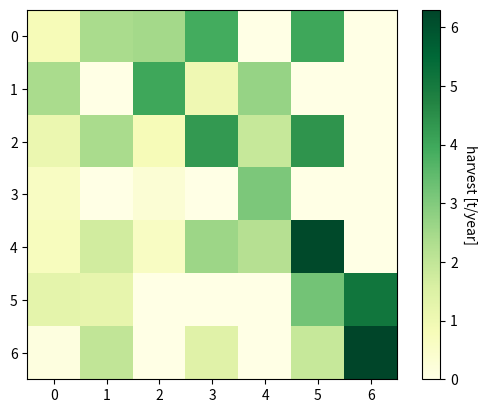

Python code for this plot: (Note: this script raises an exception after producing the figure.)
import numpy as np
import matplotlib.pyplot as plt
import matplotlib


def heatmap(data, row_labels, col_labels, ax=None,
            cbar_kw={}, cbarlabel="", **kwargs):
    """
    Create a heatmap from a numpy array and two lists of labels.

    Parameters
    ----------
    data
        A 2D numpy array of shape (N, M).
    row_labels
        A list or array of length N with the labels for the rows.
    col_labels
        A list or array of length M with the labels for the columns.
    ax
        A `matplotlib.axes.Axes` instance to which the heatmap is plotted.  If
        not provided, use current axes or create a new one.  Optional.
    cbar_kw
        A dictionary with arguments to `matplotlib.Figure.colorbar`.  Optional.
    cbarlabel
        The label for the colorbar.  Optional.
    **kwargs
        All other arguments are forwarded to `imshow`.
    """

    if not ax:
        ax = plt.gca()

    # Plot the heatmap
    im = ax.imshow(data, **kwargs)

    # Create colorbar
    cbar = ax.figure.colorbar(im, ax=ax, **cbar_kw)
    cbar.ax.set_ylabel(cbarlabel, rotation=-90, va="bottom")

    # We want to show all ticks...
    ax.set_xticks(np.arange(data.shape[1]))
    ax.set_yticks(np.arange(data.shape[0]))
    # ... and label them with the respective list entries.
    ax.set_xticklabels(col_labels, {'verticalalignment': 'baseline'})
    ax.set_yticklabels(row_labels)

    # Let the horizontal axes labeling appear on top.
    ax.tick_params(top=True, bottom=False,
                   labeltop=True, labelbottom=False)

    # Rotate the tick labels and set their alignment.
    # plt.setp(ax.get_xticklabels(), rotation=0, ha="right",
    #          rotation_mode="anchor")

    # Turn spines off and create white grid.
    for edge, spine in ax.spines.items():
        spine.set_visible(False)

    ax.set_xticks(np.arange(data.shape[1]+1)-.5, minor=True)
    ax.set_yticks(np.arange(data.shape[0]+1)-.5, minor=True)
    ax.grid(which="minor", color="w", linestyle='-', linewidth=3)
    ax.tick_params(which="minor", bottom=False, left=False)

    return im, cbar


def get_text_color(thresholds, colors, value):
    for i in range(0, len(thresholds)):
        if abs(value) < thresholds[i]:
            return colors[i]

    return colors[i+1]

    # if value < thresholds[0]:
    #     return colors[0]
    # for i in range(1, len(thresholds)):
    #     if thresholds[i - 1] < value <= thresholds[i]:
    #         return colors[i]
    #
    # return colors[i+1]
    # # raise ValueError('could not find textcolor')


def annotate_heatmap(im, data=None, valfmt="{x:.2f}",
                     textcolors=["black", "white"],
                     threshold=None, **textkw):
    """
    A function to annotate a heatmap.

    Parameters
    ----------
    im
        The AxesImage to be labeled.
    data
        Data used to annotate.  If None, the image's data is used.  Optional.
    valfmt
        The format of the annotations inside the heatmap.  This should either
        use the string format method, e.g. "$ {x:.2f}", or be a
        `matplotlib.ticker.Formatter`.  Optional.
    textcolors
        A list or array of two color specifications.  The first is used for
        values below a threshold, the second for those above.  Optional.
    threshold
        Value in data units according to which the colors from textcolors are
        applied.  If None (the default) uses the middle of the colormap as
        separation.  Optional.
    **kwargs
        All other arguments are forwarded to each call to `text` used to create
        the text labels.
    """

    if not isinstance(data, (list, np.ndarray)):
        data = im.get_array()

    # Normalize the threshold to the images color range.
    if threshold is not None:
        threshold = np.array(threshold)
        # threshold = im.norm(threshold)
    else:
        threshold = im.norm(data.max())/2.

    # Set default alignment to center, but allow it to be
    # overwritten by textkw.
    kw = dict(horizontalalignment="center",
              verticalalignment="center")
    kw.update(textkw)

    # Get the formatter in case a string is supplied
    if isinstance(valfmt, str):
        valfmt = matplotlib.ticker.StrMethodFormatter(valfmt)

    # Loop over the data and create a `Text` for each "pixel".
    # Change the text's color depending on the data.
    texts = []
    for i in range(data.shape[0]):
        for j in range(data.shape[1]):
            kw.update(color=get_text_color(threshold, textcolors, data[i,j]))
            text = im.axes.text(j, i, valfmt(data[i, j], None), **kw)
            texts.append(text)

    return texts


if __name__ == '__main__':
    vegetables = ["cucumber", "tomato", "lettuce", "asparagus",
                  "potato", "wheat", "barley"]
    farmers = ["Farmer Joe", "Upland Bros.", "Smith Gardening",
               "Agrifun", "Organiculture", "BioGoods Ltd.", "Cornylee Corp."]

    harvest = np.array([[0.8, 2.4, 2.5, 3.9, 0.0, 4.0, 0.0],
                        [2.4, 0.0, 4.0, 1.0, 2.7, 0.0, 0.0],
                        [1.1, 2.4, 0.8, 4.3, 1.9, 4.4, 0.0],
                        [0.6, 0.0, 0.3, 0.0, 3.1, 0.0, 0.0],
                        [0.7, 1.7, 0.6, 2.6, 2.2, 6.2, 0.0],
                        [1.3, 1.2, 0.0, 0.0, 0.0, 3.2, 5.1],
                        [0.1, 2.0, 0.0, 1.4, 0.0, 1.9, 6.3]])

    fig, ax = plt.subplots()

    im, cbar = heatmap(harvest, vegetables, farmers, ax=ax,
                       cmap="YlGn", cbarlabel="harvest [t/year]")
    texts = annotate_heatmap(im, valfmt="{x:.1f} t")

    fig.tight_layout()
    plt.show()
